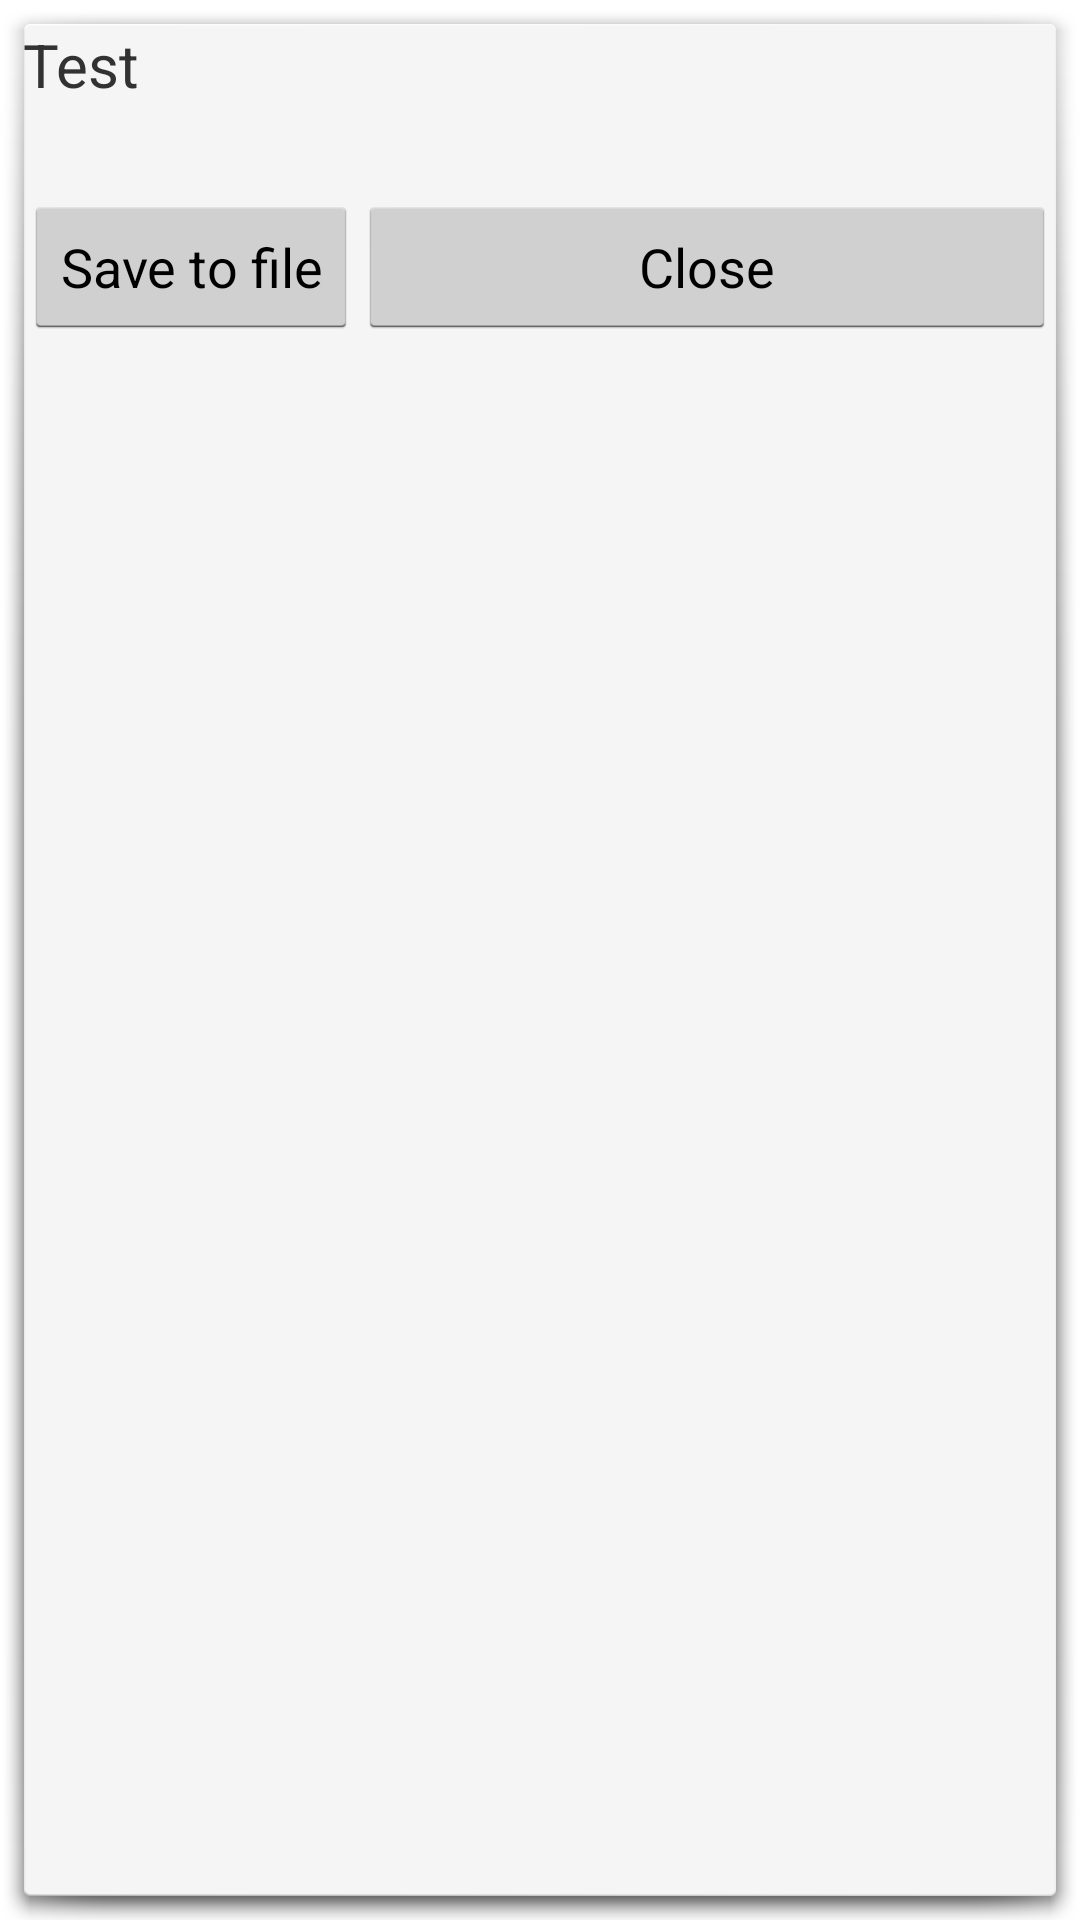

Android layout source for this screen:
<!-- AndroidManifest.xml: activity theme android:Theme.Holo.Light.Dialog -->
<!-- res/layout/activity_show_shared_text.xml -->
<RelativeLayout xmlns:android="http://schemas.android.com/apk/res/android"
    xmlns:tools="http://schemas.android.com/tools"
    android:layout_width="match_parent"
    android:layout_height="match_parent"
    tools:context="com.example.aplicativo.app.ShowSharedTextActivity">

    <TextView
	    android:id="@+id/shared_text"
        android:text="@string/app_name"
        android:layout_width="wrap_content"
        android:layout_height="wrap_content"
	    android:textSize="20sp"
	    android:paddingLeft="@dimen/activity_horizontal_margin"
	    android:paddingRight="@dimen/activity_horizontal_margin"
	    android:paddingTop="@dimen/activity_vertical_margin"
	    android:paddingBottom="@dimen/activity_vertical_margin"/>

	<Button
		android:layout_width="wrap_content"
		android:layout_height="wrap_content"
		android:layout_marginRight="0dp"
		android:text="@string/save_to_file"
		android:id="@+id/save_button"
		android:layout_alignTop="@+id/close_button"
		android:onClick="saveToFile"/>

	<Button
		android:layout_width="match_parent"
		android:layout_height="wrap_content"
		android:layout_marginLeft="0dp"
		android:text="@string/close"
		android:id="@+id/close_button"
		android:layout_below="@+id/shared_text"
		android:layout_marginTop="30dp"
		android:layout_toRightOf="@+id/save_button"
		android:onClick="killActivity"/>

</RelativeLayout>
<!-- resources referenced by this layout -->
<resources>
  <string name="app_name">Test</string>
  <string name="close">Close</string>
  <string name="save_to_file">Save to file</string>
</resources>
